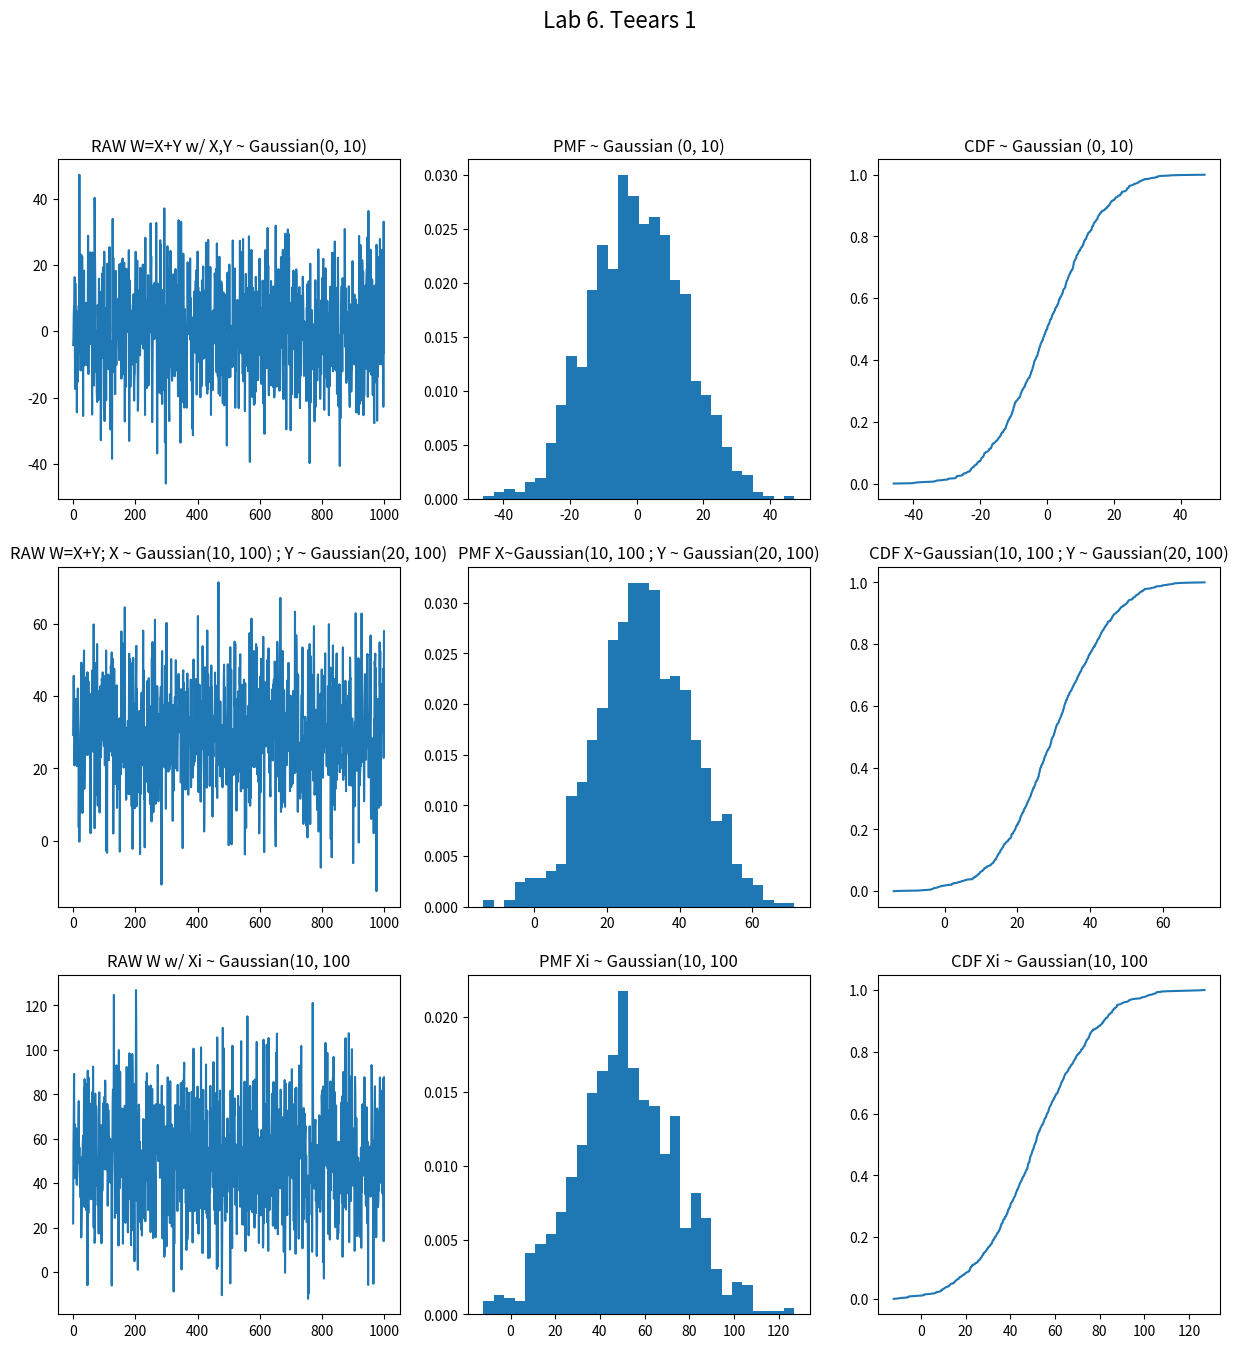
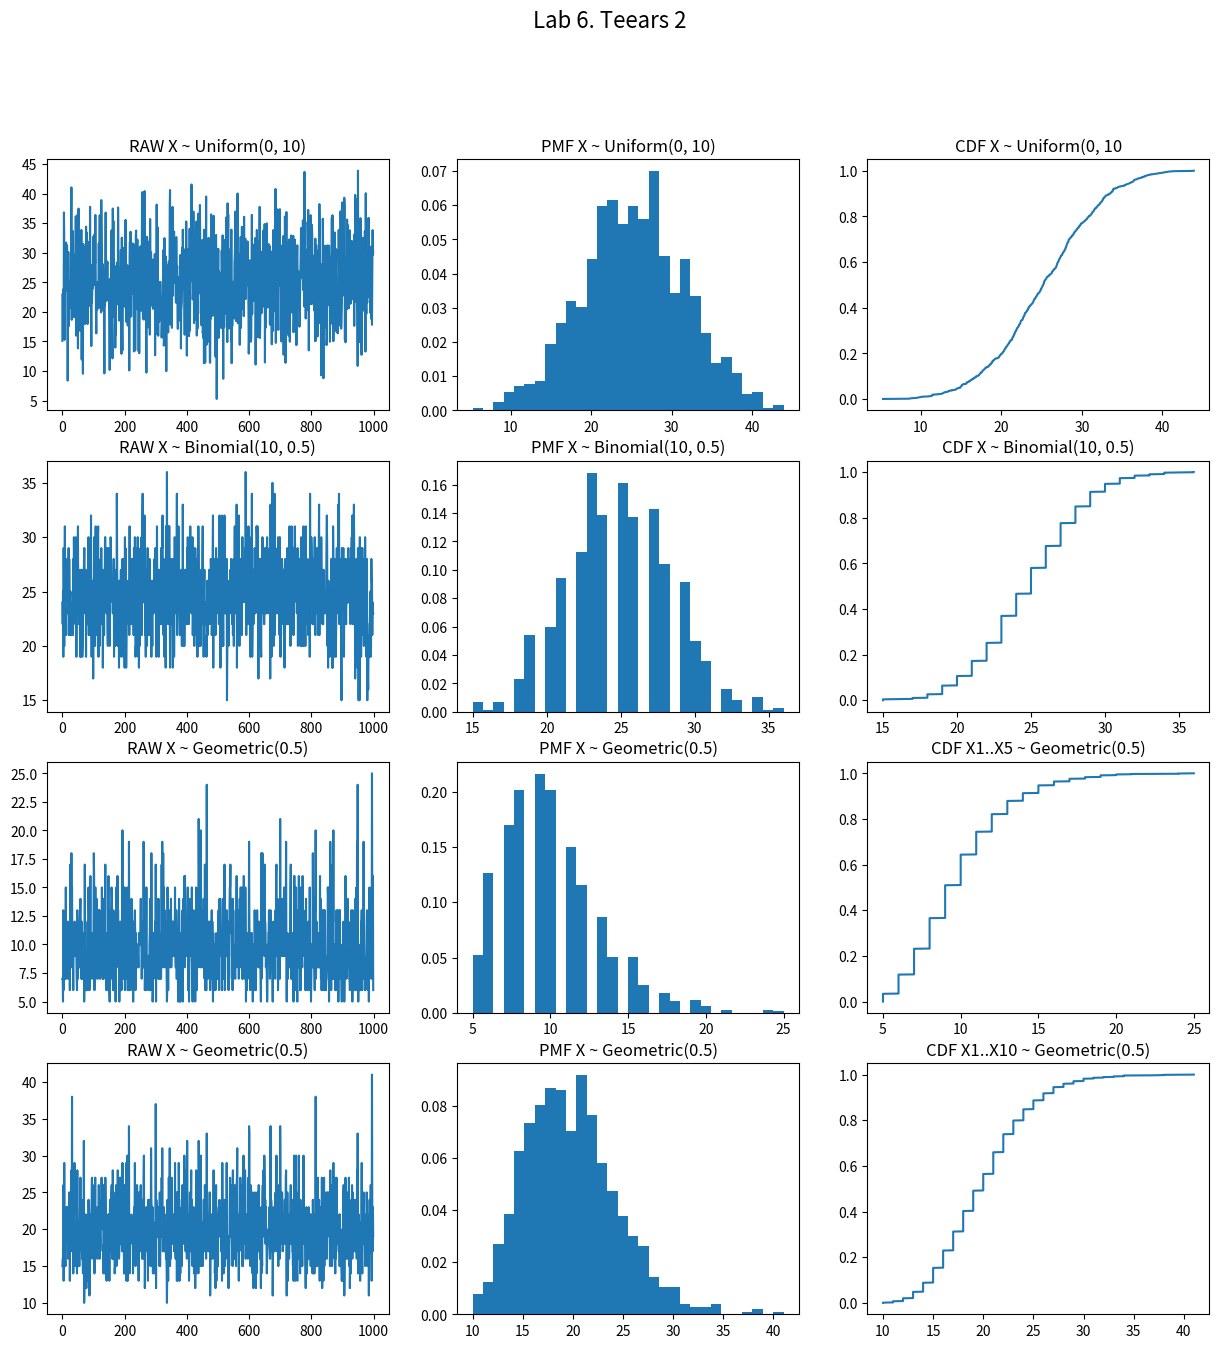

These charts were generated, in order, by the following Python code:
# Lab6
# Matthew Teears

# imports
import matplotlib.pyplot as plt
import numpy as np
from scipy import special
from scipy import stats

# definitions
nobs = 1000

Gaussian1_X1 = np.random.normal(0, 10, nobs)
Gaussian1_Y1 = np.random.normal(0, 10, nobs)
Gaussian1_W = Gaussian1_X1 + Gaussian1_Y1

Gaussian2_X2 = np.random.normal(10, 10, nobs)
Gaussian2_Y2 = np.random.normal(20, 10, nobs)
Gaussian2_W = Gaussian2_X2 + Gaussian2_Y2


Gaussian3_X3 = np.random.normal(10, 10, nobs)
Gaussian3_X4 = np.random.normal(10, 10, nobs)
Gaussian3_X5 = np.random.normal(10, 10, nobs)
Gaussian3_X6 = np.random.normal(10, 10, nobs)
Gaussian3_X7 = np.random.normal(10, 10, nobs)
Gaussian3_W = Gaussian3_X3 + Gaussian3_X4 + Gaussian3_X5 + Gaussian3_X6 + Gaussian3_X7

Uniform_X1 = np.random.uniform(0, 10, nobs)
Uniform_X2 = np.random.uniform(0, 10, nobs)
Uniform_X3 = np.random.uniform(0, 10, nobs)
Uniform_X4 = np.random.uniform(0, 10, nobs)
Uniform_X5 = np.random.uniform(0, 10, nobs)
Uniform_W = Uniform_X1 + Uniform_X2 + Uniform_X3 + Uniform_X4 + Uniform_X5

Binomial_X1 = np.random.binomial(10, 0.5, nobs)
Binomial_X2 = np.random.binomial(10, 0.5, nobs)
Binomial_X3 = np.random.binomial(10, 0.5, nobs)
Binomial_X4 = np.random.binomial(10, 0.5, nobs)
Binomial_X5 = np.random.binomial(10, 0.5, nobs)
Binomial_W = Binomial_X1 + Binomial_X2 + Binomial_X3 + Binomial_X4 + Binomial_X5

Geometric_X1 = np.random.geometric(0.5, nobs)
Geometric_X2 = np.random.geometric(0.5, nobs)
Geometric_X3 = np.random.geometric(0.5, nobs)
Geometric_X4 = np.random.geometric(0.5, nobs)
Geometric_X5 = np.random.geometric(0.5, nobs)
Geometric_X6 = np.random.geometric(0.5, nobs)
Geometric_X7 = np.random.geometric(0.5, nobs)
Geometric_X8 = np.random.geometric(0.5, nobs)
Geometric_X9 = np.random.geometric(0.5, nobs)
Geometric_X10 = np.random.geometric(0.5, nobs)
Geometric_W1 = Geometric_X1 + Geometric_X2 + Geometric_X3 + Geometric_X4 + Geometric_X5
Geometric_W2 = Geometric_X1 + Geometric_X2 + Geometric_X3 + Geometric_X4 + Geometric_X5 + Geometric_X6 + Geometric_X7 + Geometric_X8 + Geometric_X9 + Geometric_X10


Gaussian1_sort = []
Gaussian2_sort = []
Gaussian3_sort = []
Uniform_sort = []
Binomial_sort = []
Geometric_sort = []

Gaussian1_W_sort = np.sort(Gaussian1_W)
Gaussian2_W_sort = np.sort(Gaussian2_W)
Gaussian3_W_sort = np.sort(Gaussian3_W)
Uniform_W_sort = np.sort(Uniform_W)
Binomial_W_sort = np.sort(Binomial_W)
Geometric_W1_sort = np.sort(Geometric_W1)
Geometric_W2_sort = np.sort(Geometric_W2)


p1 = np.arange(len(Gaussian1_W))/(len(Gaussian1_W) - 1)
p2 = np.arange(len(Gaussian2_W))/(len(Gaussian2_W) - 1)
p3 = np.arange(len(Gaussian3_W))/(len(Gaussian3_W) - 1)
p4 = np.arange(len(Uniform_W))/(len(Uniform_W) - 1)
p5 = np.arange(len(Binomial_W))/(len(Binomial_W) - 1)
p6 = np.arange(len(Geometric_W1))/(len(Geometric_W1) - 1)
p7 = np.arange(len(Geometric_W2))/(len(Geometric_W2) - 1)

Mean1 = np.mean(Gaussian1_W)
Mean2 = np.mean(Gaussian2_W)
Mean3 = np.mean(Gaussian3_W)
Mean_Uniform = np.mean(Uniform_W)
Mean_Binomial = np.mean(Binomial_W)
Mean_Geometric1 = np.mean(Geometric_W1)
Mean_Geometric2 = np.mean(Geometric_W2)

Std1 = np.std(Gaussian1_W, ddof=1)
Std2 = np.std(Gaussian2_W, ddof=1)
Std3 = np.std(Gaussian3_W, ddof=1)
Std_Uniform = np.std(Uniform_W, ddof=1)
Std_Binomial = np.std(Binomial_W, ddof=1)
Std_Geometric1 = np.std(Geometric_W1, ddof=1)
Std_Geometric2 = np.std(Geometric_W2, ddof=1)

VAR1 = np.var(Gaussian1_W)
VAR2 = np.var(Gaussian2_W)
VAR3 = np.var(Gaussian3_W)
VAR_Uniform = np.var(Uniform_W)
VAR_Binomial = np.var(Binomial_W)
VAR_Geometric1 = np.var(Geometric_W1)
VAR_Geometric2 = np.var(Geometric_W2)


print('\n W = X + Y w/ X,Y ~ Gaussian(0, 100)')
print('Mean: ', Mean1)
print('SDev: ', Std1)
print('VAR : ', VAR1)
print('\nX ~ Gaussian(10, 100) ; Y ~ Gaussian(20, 100)')
print('Mean: ', Mean2)
print('SDev: ', Std2)
print('VAR : ', VAR2)
print('\nSUM Xi ~ Gaussian(10, 100):')
print('Mean: ', Mean3)
print('SDev: ', Std3)
print('VAR : ', VAR3)
print('\nSUM Xi ~ Uniform(0, 10):')
print('Mean: ', Mean_Uniform)
print('SDev: ', Std_Uniform)
print('VAR : ', VAR_Uniform)
print('\nSUM Xi ~ Binomial(10, 0.5):')
print('Mean: ', Mean_Binomial)
print('SDev: ', Std_Binomial)
print('VAR : ', VAR_Binomial)
print('\nSUM Xi ~ Geometric(0.5):')
print('Mean: ', Mean_Geometric1)
print('SDev: ', Std_Geometric1)
print('VAR : ', VAR_Geometric1)
print('\nSUM Xi ~ Geometric(0.5):')
print('Mean: ', Mean_Geometric2)
print('SDev: ', Std_Geometric2)
print('VAR : ', VAR_Geometric2)


fig1, ((ax1, ax2, ax3), (ax4, ax5, ax6), (ax7, ax8, ax9)) = plt.subplots(3, 3, figsize=(15, 15))
fig1.suptitle('Lab 6. Teears 1', fontsize=16)
ax1.plot(Gaussian1_W)
ax1.set_title('RAW W=X+Y w/ X,Y ~ Gaussian(0, 10)')
ax4.plot(Gaussian2_W)
ax4.set_title('RAW W=X+Y; X ~ Gaussian(10, 100) ; Y ~ Gaussian(20, 100)')
ax7.plot(Gaussian3_W)
ax7.set_title('RAW W w/ Xi ~ Gaussian(10, 100')
ax2.hist(Gaussian1_W, 30, density=True)
ax2.set_title('PMF ~ Gaussian (0, 10)')
ax5.hist(Gaussian2_W, 30, density=True)
ax5.set_title('PMF X~Gaussian(10, 100 ; Y ~ Gaussian(20, 100)')
ax8.hist(Gaussian3_W, 30, density=True)
ax8.set_title('PMF Xi ~ Gaussian(10, 100')
ax3.plot(Gaussian1_W_sort, p1)
ax3.set_title('CDF ~ Gaussian (0, 10)')
ax6.plot(Gaussian2_W_sort, p2)
ax6.set_title('CDF X~Gaussian(10, 100 ; Y ~ Gaussian(20, 100)')
ax9.plot(Gaussian3_W_sort, p3)
ax9.set_title('CDF Xi ~ Gaussian(10, 100')
plt.show()

fig2, ((ax1, ax2, ax3), (ax4, ax5, ax6), (ax7, ax8, ax9), (ax10, ax11, ax12)) = plt.subplots(4, 3, figsize=(15, 15))
fig2.suptitle('Lab 6. Teears 2', fontsize=16)
ax1.plot(Uniform_W)
ax1.set_title('RAW X ~ Uniform(0, 10)')
ax4.plot(Binomial_W)
ax4.set_title('RAW X ~ Binomial(10, 0.5)')
ax7.plot(Geometric_W1)
ax7.set_title('RAW X ~ Geometric(0.5)')
ax10.plot(Geometric_W2)
ax10.set_title('RAW X ~ Geometric(0.5)')
ax2.hist(Uniform_W, 30, density=True)
ax2.set_title('PMF X ~ Uniform(0, 10)')
ax5.hist(Binomial_W, 30, density=True)
ax5.set_title('PMF X ~ Binomial(10, 0.5)')
ax8.hist(Geometric_W1, 30, density=True)
ax8.set_title('PMF X ~ Geometric(0.5)')
ax11.hist(Geometric_W2, 30, density=True)
ax11.set_title('PMF X ~ Geometric(0.5)')
ax3.plot(Uniform_W_sort, p4)
ax3.set_title('CDF X ~ Uniform(0, 10')
ax6.plot(Binomial_W_sort, p5)
ax6.set_title('CDF X ~ Binomial(10, 0.5)')
ax9.plot(Geometric_W1_sort, p6)
ax9.set_title('CDF X1..X5 ~ Geometric(0.5)')
ax12.plot(Geometric_W2_sort, p7)
ax12.set_title('CDF X1..X10 ~ Geometric(0.5)')
plt.show()